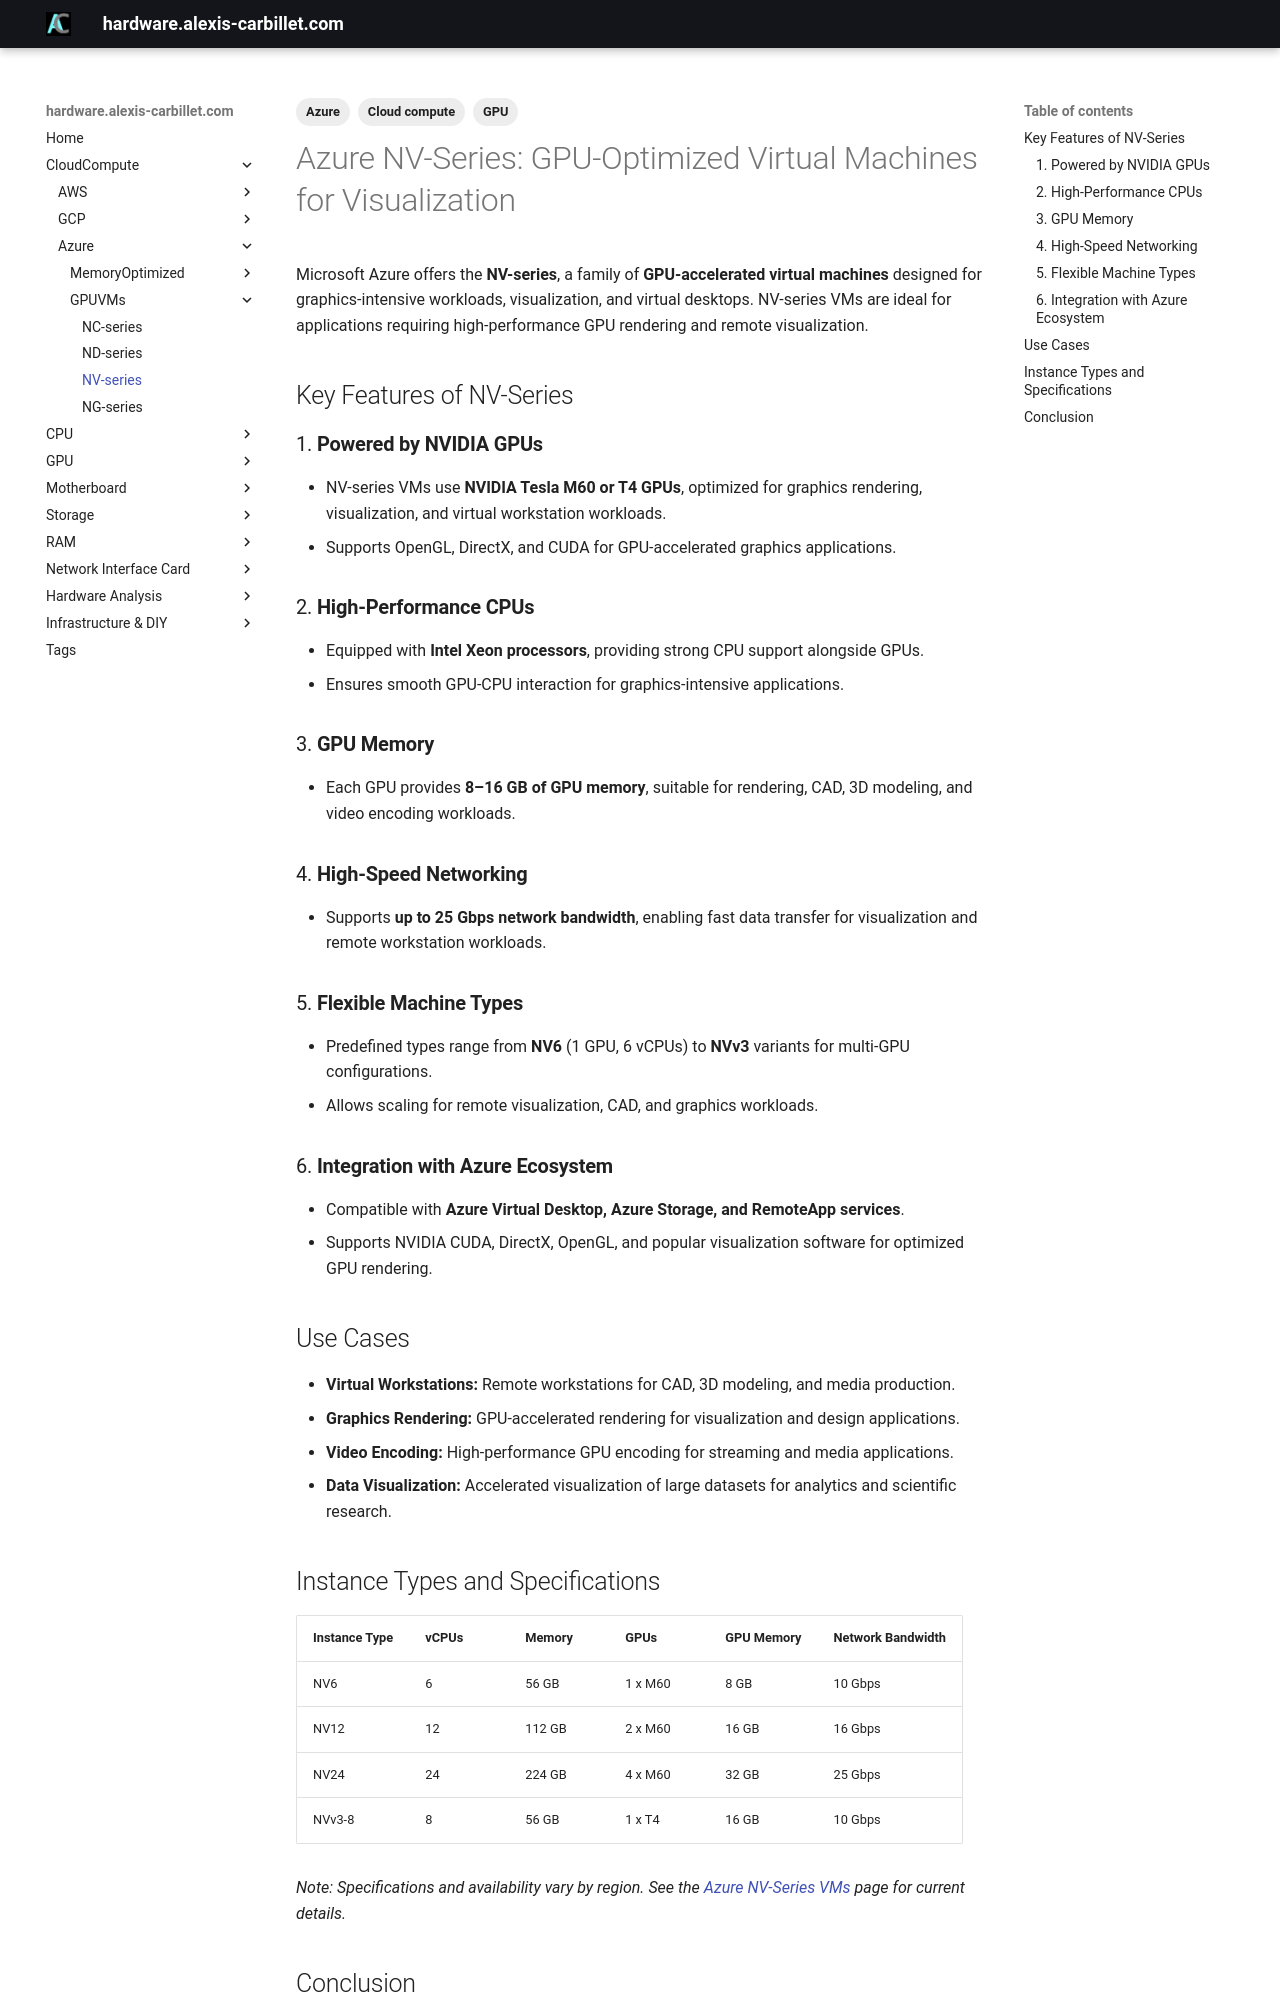

repository: alexiscarbillet/serverhub · page: CloudCompute/Azure/GPUVMs/NV-series/index.html · generator: mkdocs

---
tags:
  - Cloud compute
  - Azure
  - GPU
---

# Azure NV-Series: GPU-Optimized Virtual Machines for Visualization

Microsoft Azure offers the **NV-series**, a family of **GPU-accelerated virtual machines** designed for graphics-intensive workloads, visualization, and virtual desktops. NV-series VMs are ideal for applications requiring high-performance GPU rendering and remote visualization.

## Key Features of NV-Series

### 1. **Powered by NVIDIA GPUs**

* NV-series VMs use **NVIDIA Tesla M60 or T4 GPUs**, optimized for graphics rendering, visualization, and virtual workstation workloads.
* Supports OpenGL, DirectX, and CUDA for GPU-accelerated graphics applications.

### 2. **High-Performance CPUs**

* Equipped with **Intel Xeon processors**, providing strong CPU support alongside GPUs.
* Ensures smooth GPU-CPU interaction for graphics-intensive applications.

### 3. **GPU Memory**

* Each GPU provides **8–16 GB of GPU memory**, suitable for rendering, CAD, 3D modeling, and video encoding workloads.

### 4. **High-Speed Networking**

* Supports **up to 25 Gbps network bandwidth**, enabling fast data transfer for visualization and remote workstation workloads.

### 5. **Flexible Machine Types**

* Predefined types range from **NV6** (1 GPU, 6 vCPUs) to **NVv3** variants for multi-GPU configurations.
* Allows scaling for remote visualization, CAD, and graphics workloads.

### 6. **Integration with Azure Ecosystem**

* Compatible with **Azure Virtual Desktop, Azure Storage, and RemoteApp services**.
* Supports NVIDIA CUDA, DirectX, OpenGL, and popular visualization software for optimized GPU rendering.

## Use Cases

* **Virtual Workstations:** Remote workstations for CAD, 3D modeling, and media production.
* **Graphics Rendering:** GPU-accelerated rendering for visualization and design applications.
* **Video Encoding:** High-performance GPU encoding for streaming and media applications.
* **Data Visualization:** Accelerated visualization of large datasets for analytics and scientific research.

## Instance Types and Specifications

| Instance Type | vCPUs | Memory | GPUs    | GPU Memory | Network Bandwidth |
| ------------- | ----- | ------ | ------- | ---------- | ----------------- |
| NV6           | 6     | 56 GB  | 1 x M60 | 8 GB       | 10 Gbps           |
| NV12          | 12    | 112 GB | 2 x M60 | 16 GB      | 16 Gbps           |
| NV24          | 24    | 224 GB | 4 x M60 | 32 GB      | 25 Gbps           |
| NVv3-8        | 8     | 56 GB  | 1 x T4  | 16 GB      | 10 Gbps           |

*Note: Specifications and availability vary by region. See the [Azure NV-Series VMs](https://learn.microsoft.com/en-us/azure/virtual-machines/nv-series) page for current details.*
